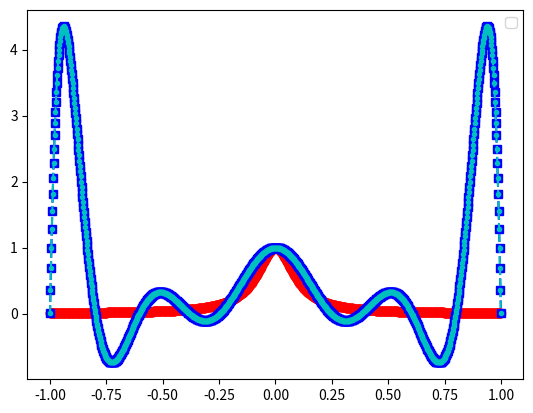
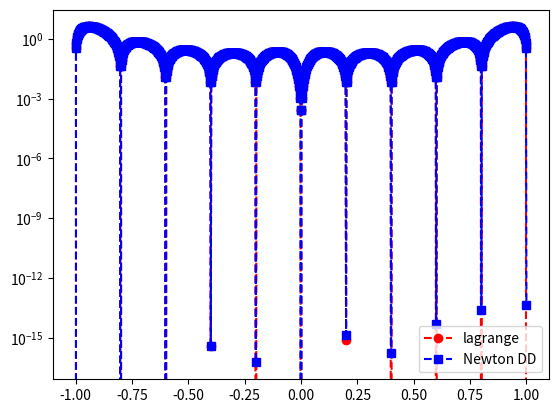

These figures' Python source, in order:
import numpy as np
import numpy.linalg as la
import matplotlib.pyplot as plt

def driver():


    f = lambda x: 1/(1+(10*x)**2)

    N = 10
    ''' interval'''
    a = -1
    b = 1
   
   
    ''' create equispaced interpolation nodes'''
    xint = np.linspace(a,b,N+1)
    
    ''' create interpolation data'''
    yint = f(xint)
    
    ''' create points for evaluating the Lagrange interpolating polynomial'''
    Neval = 1000
    xeval = np.linspace(a,b,Neval+1)
    yeval_l= np.zeros(Neval+1)
    yeval_dd = np.zeros(Neval+1)
  
    '''Initialize and populate the first columns of the 
     divided difference matrix. We will pass the x vector'''
    y = np.zeros( (N+1, N+1) )
     
    for j in range(N+1):
       y[j][0]  = yint[j]

    y = dividedDiffTable(xint, y, N+1)
    ''' evaluate lagrange poly '''
    for kk in range(Neval+1):
       yeval_l[kk] = eval_lagrange(xeval[kk],xint,yint,N)
       yeval_dd[kk] = evalDDpoly(xeval[kk],xint,y,N)
          

    


    ''' create vector with exact values'''
    fex = f(xeval)
       

    plt.figure()    
    plt.plot(xeval,fex,'ro-')
    plt.plot(xeval,yeval_l,'bs--') 
    plt.plot(xeval,yeval_dd,'c.--')
    plt.legend()

    plt.figure() 
    err_l = abs(yeval_l-fex)
    err_dd = abs(yeval_dd-fex)
    plt.semilogy(xeval,err_l,'ro--',label='lagrange')
    plt.semilogy(xeval,err_dd,'bs--',label='Newton DD')
    plt.legend()
    plt.show()

def eval_lagrange(xeval,xint,yint,N):

    lj = np.ones(N+1)
    
    for count in range(N+1):
       for jj in range(N+1):
           if (jj != count):
              lj[count] = lj[count]*(xeval - xint[jj])/(xint[count]-xint[jj])

    yeval = 0.
    
    for jj in range(N+1):
       yeval = yeval + yint[jj]*lj[jj]
  
    return(yeval)
  
    


''' create divided difference matrix'''
def dividedDiffTable(x, y, n):
 
    for i in range(1, n):
        for j in range(n - i):
            y[j][i] = ((y[j][i - 1] - y[j + 1][i - 1]) /
                                     (x[j] - x[i + j]));
    return y;
    
def evalDDpoly(xval, xint,y,N):
    ''' evaluate the polynomial terms'''
    ptmp = np.zeros(N+1)
    
    ptmp[0] = 1.
    for j in range(N):
      ptmp[j+1] = ptmp[j]*(xval-xint[j])
     
    '''evaluate the divided difference polynomial'''
    yeval = 0.
    for j in range(N+1):
       yeval = yeval + y[0][j]*ptmp[j]  

    return yeval

       

driver()        
